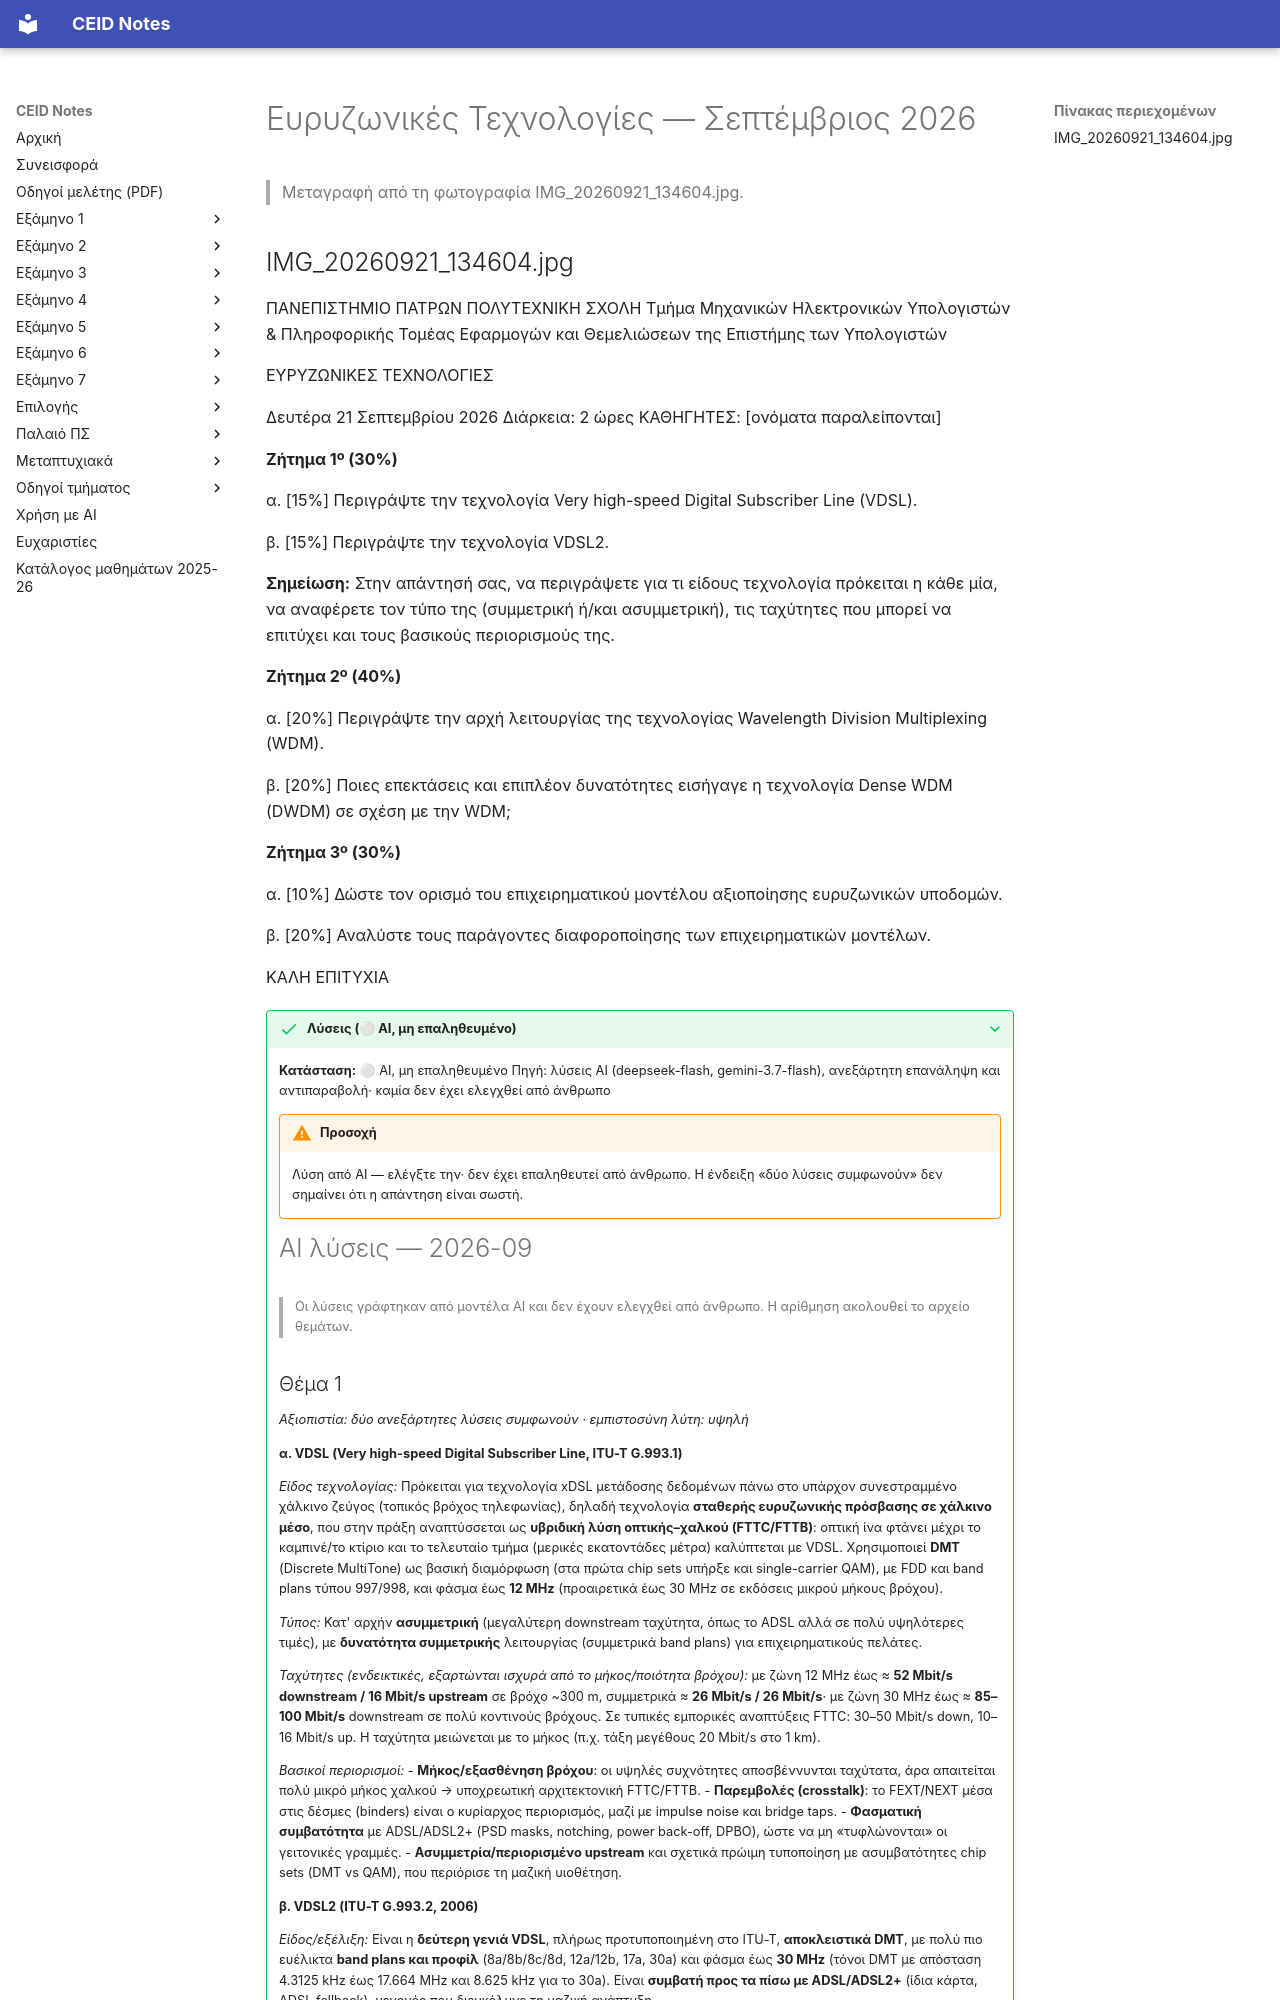

repository: kdngiorgos/ceid-notes · page: Electives (Μαθήματα Επιλογής)/Εαρινά (Spring)/Ευρυζωνικές Τεχνολογίες - CEID_NE5168/Previous Exams/2026-09.html · generator: mkdocs

---
course: CEID_NE5168
session: 2026-09
label: Σεπτέμβριος 2026
sources:
- IMG_20260921_134604.jpg
format: open
duration_min: 120
notes: null
transcription: verbatim
solutions: ai-unverified
---
# Ευρυζωνικές Τεχνολογίες — Σεπτέμβριος 2026

> Μεταγραφή από τη φωτογραφία IMG_20260921_134604.jpg.
